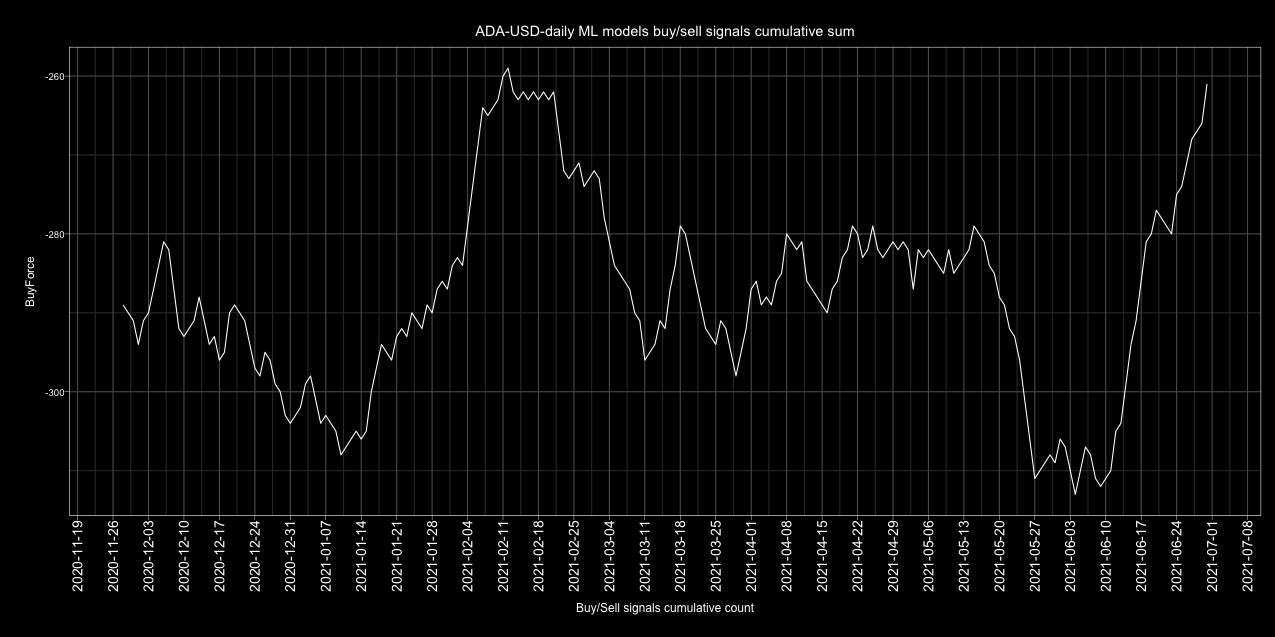

The data file committed next to this chart (first rows):
Date, buy, sell, Action
2017-01-01, 1, 4, sell
2017-01-02, 0, 5, sell
2017-01-03, 3, 2, buy
2017-01-04, 3, 2, buy
2017-01-05, 3, 2, buy
2017-01-06, 2, 3, sell
2017-01-07, 2, 3, sell
2017-01-08, 3, 2, buy
2017-01-09, 2, 3, sell
2017-01-10, 3, 2, buy
2017-01-11, 3, 2, buy
2017-01-12, 4, 1, buy
2017-01-13, 3, 2, buy
2017-01-14, 4, 1, buy
2017-01-15, 3, 2, buy
2017-01-16, 3, 2, buy
2017-01-17, 2, 3, sell
2017-01-18, 4, 1, buy
2017-01-19, 3, 2, buy
2017-01-20, 4, 1, buy
2017-01-21, 2, 3, sell
2017-01-22, 1, 4, sell
2017-01-23, 4, 1, buy
2017-01-24, 3, 2, buy
2017-01-25, 2, 3, sell
2017-01-26, 4, 1, buy
2017-01-27, 2, 3, sell
2017-01-28, 3, 2, buy
2017-01-29, 3, 2, buy
2017-01-30, 2, 3, sell
2017-01-31, 3, 2, buy
2017-02-01, 1, 4, sell
2017-02-02, 0, 5, sell
2017-02-03, 3, 2, buy
2017-02-04, 1, 4, sell
2017-02-05, 0, 4, sell
2017-02-06, 0, 4, sell
2017-02-07, 3, 2, buy
2017-02-08, 2, 3, sell
2017-02-09, 3, 2, buy
2017-02-10, 4, 1, buy
2017-02-11, 4, 1, buy
2017-02-12, 1, 4, sell
2017-02-13, 1, 4, sell
2017-02-14, 2, 3, sell
2017-02-15, 2, 3, sell
2017-02-16, 3, 2, buy
2017-02-17, 3, 2, buy
2017-02-18, 1, 4, sell
2017-02-19, 3, 2, buy
2017-02-20, 1, 4, sell
2017-02-21, 1, 4, sell
2017-02-22, 1, 4, sell
2017-02-23, 2, 3, sell
2017-02-24, 2, 3, sell
2017-02-25, 2, 3, sell
2017-02-26, 4, 1, buy
2017-02-27, 2, 3, sell
2017-02-28, 3, 2, buy
2017-03-01, 3, 2, buy
... 1,582 more rows
